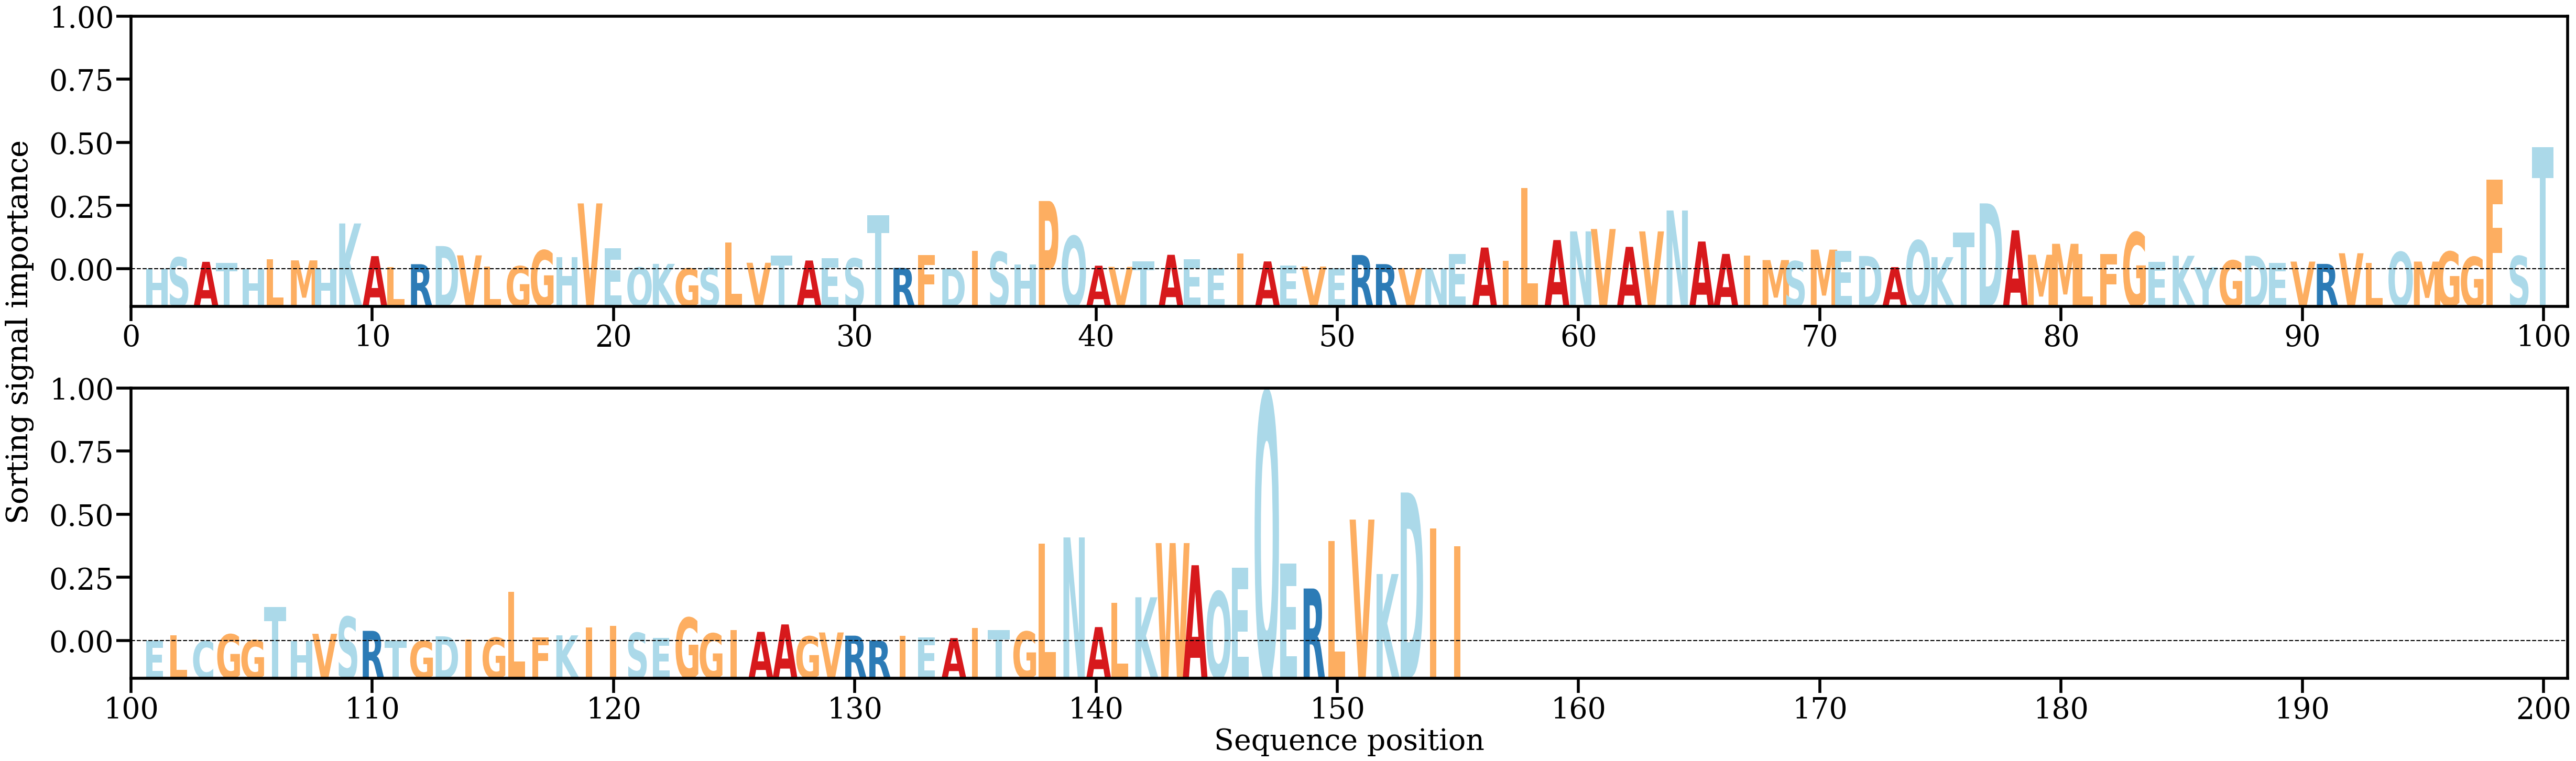

Data behind this chart, as committed beside it:
AA, Alpha
H, [0.00024846]
S, [0.00316184]
A, [0.00200145]
T, [0.00168707]
H, [9.783497e-05]
L, [0.00270343]
M, [0.00238276]
H, [0.00020817]
K, [0.01217577]
A, [0.00351251]
L, [0.00053508]
R, [0.00137303]
D, [0.00618208]
V, [0.0037102]
L, [0.00066968]
G, [0.00083881]
G, [0.00504532]
H, [0.00324583]
V, [0.01749231]
E, [0.00561695]
Q, [0.0004796]
K, [0.00145803]
G, [0.00024981]
S, [0.00037057]
L, [0.00715064]
V, [0.0017502]
T, [0.00363955]
A, [0.00235061]
E, [0.00302578]
S, [0.00287951]
T, [0.01430352]
R, [0.00039893]
F, [0.0038461]
D, [0.0001991]
I, [0.00484148]
S, [0.00464902]
H, [0.00130353]
P, [0.01813037]
Q, [0.00882042]
A, [0.00097327]
V, [0.00066262]
T, [0.00217856]
A, [0.00386294]
E, [0.0027445]
E, [0.0002973]
I, [0.00427449]
A, [0.0021056]
E, [0.00098064]
V, [0.00074001]
E, [0.00034554]
R, [0.00380418]
R, [0.0013938]
V, [0.00034214]
N, [0.00031409]
E, [0.00413371]
A, [0.00579013]
I, [0.00221381]
L, [0.02157177]
A, [0.00777471]
N, [0.01007601]
... 95 more rows
